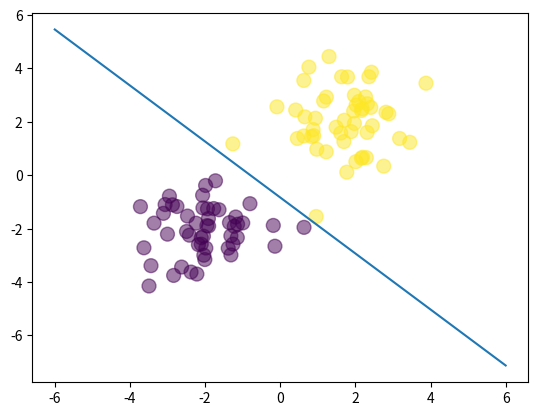

Source code (Python):
# -*- coding: utf-8 -*-
"""
Created on Sun Apr 30 00:01:02 2017

[redacted]
original source: https://github.com/lazyprogrammer/machine_learning_examples/blob/master/ann_logistic_extra/ecommerce_data.csv
"""
import numpy as np
import matplotlib.pyplot as plt

N = 100
D = 2

X = np.random.randn(N,D)

# center the first 50 points at (-2,-2)
X[:50,:] = X[:50,:] - 2*np.ones((50,D))

# center the last 50 points at (2, 2)
X[50:,:] = X[50:,:] + 2*np.ones((50,D))

# labels: first 50 are 0, last 50 are 1
T = np.array([0]*50 + [1]*50)

# add a column of ones
# ones = np.array([[1]*N]).T # old
ones = np.ones((N, 1))
Xb = np.concatenate((ones, X), axis=1)

# randomly initialize the weights
w = np.random.randn(D + 1)

# calculate the model output
z = Xb.dot(w)

def sigmoid(z):
    return 1/(1 + np.exp(-z))

Y = sigmoid(z)

# calculate the cross-entropy error
def cross_entropy(T, Y):
    E = 0
    for i in range(N):
        if T[i] == 1:
            E -= np.log(Y[i])
        else:
            E -= np.log(1 - Y[i])
    return E

# let's do gradient descent 100 times
learning_rate = 0.1
for i in range(100):
    if i % 10 == 0:
        print(cross_entropy(T, Y))

    # gradient descent weight udpate
    # w += learning_rate * np.dot((T - Y).T, Xb) # old
    w += learning_rate * Xb.T.dot(T - Y)

    # recalculate Y
    Y = sigmoid(Xb.dot(w))


print("Final w:", w)

# plot the data and separating line
plt.scatter(X[:,0], X[:,1], c=T, s=100, alpha=0.5)
x_axis = np.linspace(-6, 6, 100)
y_axis = -(w[0] + x_axis*w[1]) / w[2]
plt.plot(x_axis, y_axis)
plt.show()
